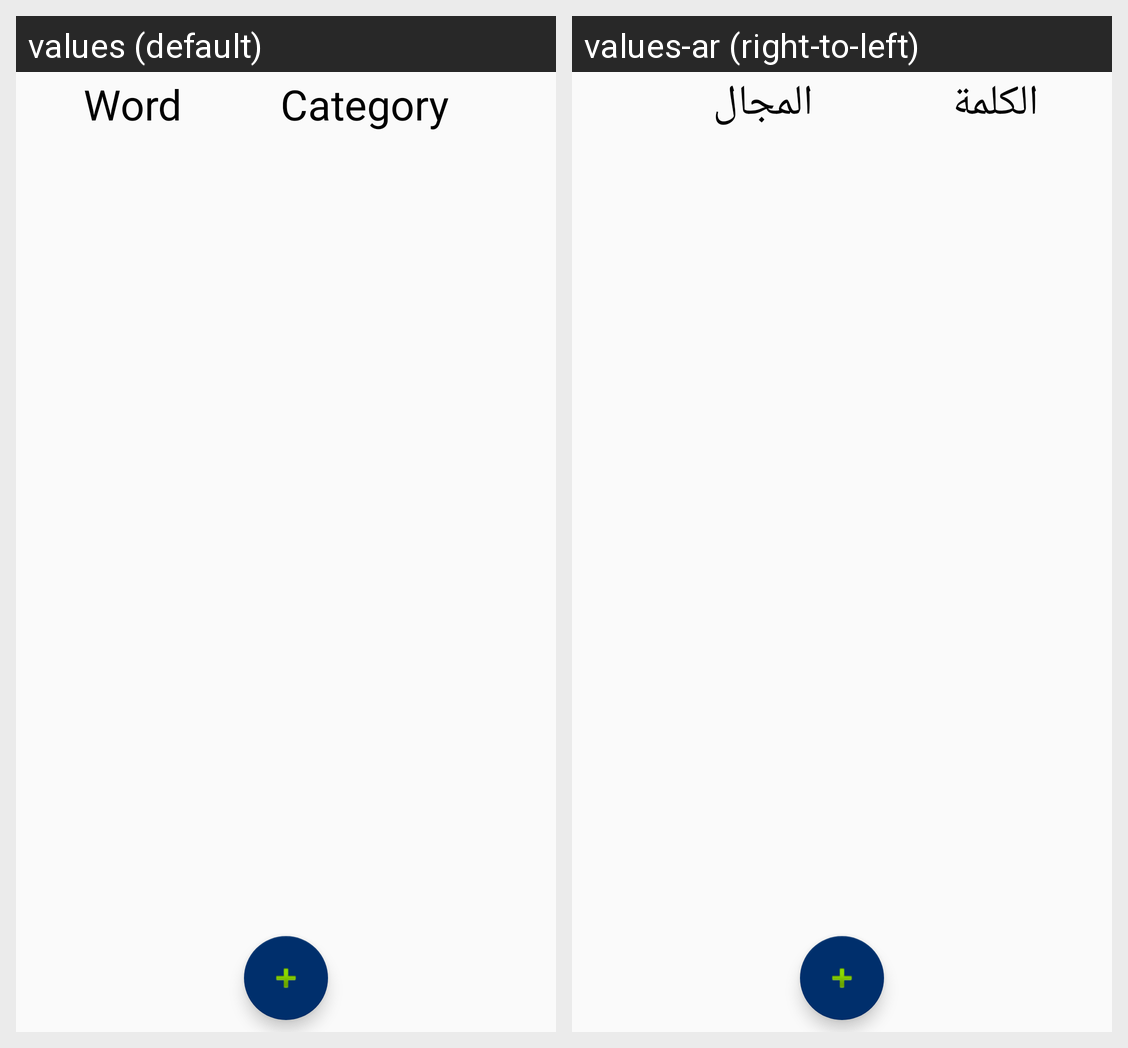

Here is an Android app screen in its default locale and in the app's own translations. Write out the translated-string differences for the strings that appear on this screen.
Android screen res/layout/fragment_filtered_words_list.xml rendered under 2 locales, left to right: values (default), values-ar (right-to-left). Device: Nexus 5 (rendered at 1080×1920; each locale shown at half size, 540×960, under a caption strip naming it); theme AppTheme.
Strings drawn on this screen, with the default value and each locale's value (text and hints the layout hard-codes, and strings that could not be matched under every locale, appear in the picture but are not listed):

word
  values: Word
  values-ar: الكلمة

category
  values: Category
  values-ar: المجال
